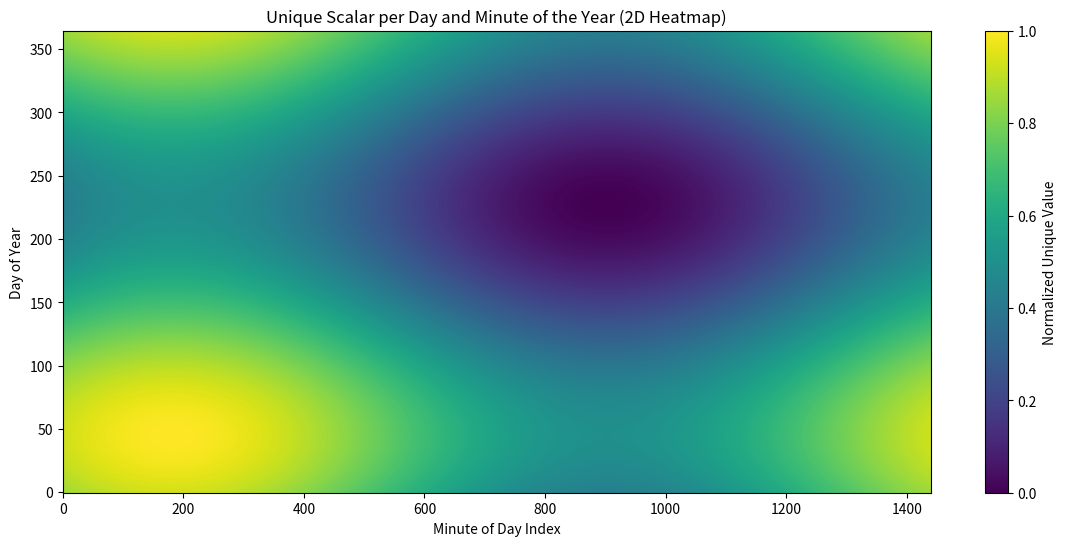

Write Python code to recreate this figure.
import numpy as np
import matplotlib.pyplot as plt
from mpl_toolkits.mplot3d import Axes3D
import csv

# -----------------------------
# Parameters
# -----------------------------
graph_type = "2D"  # "2D" or "3D"
csv_output = True   # Set to True to save CSV
output_file = "time_encoding.csv"

days = np.arange(1, 366)             # Days 1–365
minutes_in_day = np.arange(0, 24*60, 1)  # 1-minute intervals

# -----------------------------
# Meshgrid for day × minute
# -----------------------------
day_grid, minute_grid = np.meshgrid(days, minutes_in_day, indexing='ij')

# -----------------------------
# Cyclical encodings
# -----------------------------
day_sin = np.sin(2 * np.pi * day_grid / 365)
day_cos = np.cos(2 * np.pi * day_grid / 365)
time_sin = np.sin(2 * np.pi * minute_grid / 1440)
time_cos = np.cos(2 * np.pi * minute_grid / 1440)

# -----------------------------
# Unique scalar per (day, minute)
# -----------------------------
combined_value = day_sin + day_cos + time_sin + time_cos
normalized_value = (combined_value - combined_value.min()) / (combined_value.max() - combined_value.min())

# -----------------------------
# Convert minutes to hours for plotting
# -----------------------------
time_hours = minute_grid / 60

# -----------------------------
# CSV Export
# -----------------------------
if csv_output:
    print(f"Saving dataset to {output_file} ...")
    # Flatten all arrays to 1D
    day_flat = day_grid.flatten()
    minute_flat = minute_grid.flatten()
    day_sin_flat = day_sin.flatten()
    day_cos_flat = day_cos.flatten()
    time_sin_flat = time_sin.flatten()
    time_cos_flat = time_cos.flatten()
    normalized_flat = normalized_value.flatten()

    # Write to CSV
    with open(output_file, mode='w', newline='') as f:
        writer = csv.writer(f)
        # Header
        writer.writerow(["day", "minute", "day_sin", "day_cos", "time_sin", "time_cos", "normalized_value"])
        # Data
        for i in range(len(day_flat)):
            writer.writerow([day_flat[i], minute_flat[i], day_sin_flat[i], day_cos_flat[i],
                             time_sin_flat[i], time_cos_flat[i], normalized_flat[i]])
    print("CSV saved successfully!")

# -----------------------------
# Plotting
# -----------------------------
if graph_type.upper() == "2D":
    plt.figure(figsize=(14, 6))
    plt.imshow(normalized_value, aspect='auto', cmap='viridis', origin='lower')
    plt.colorbar(label='Normalized Unique Value')
    plt.xlabel('Minute of Day Index')
    plt.ylabel('Day of Year')
    plt.title('Unique Scalar per Day and Minute of the Year (2D Heatmap)')
    plt.show()

elif graph_type.upper() == "3D":
    fig = plt.figure(figsize=(16, 8))
    ax = fig.add_subplot(111, projection='3d')

    # Use rstride/cstride to speed up plotting without losing data
    surf = ax.plot_surface(
        time_hours, day_grid, normalized_value,
        rstride=10, cstride=10,  # adjust for speed vs smoothness
        cmap='plasma', edgecolor='none', alpha=0.95
    )

    ax.set_xlabel('Time of Day (hours)')
    ax.set_ylabel('Day of Year')
    ax.set_zlabel('Normalized Unique Value')
    ax.set_title('3D Visualization of Combined Daily and Yearly Cycles')
    fig.colorbar(surf, shrink=0.5, aspect=10, label='Normalized Unique Value')

    # Optional: better viewing angle
    ax.view_init(elev=30, azim=-60)

    plt.show()

else:
    print("Invalid graph_type! Choose '2D' or '3D'.")
